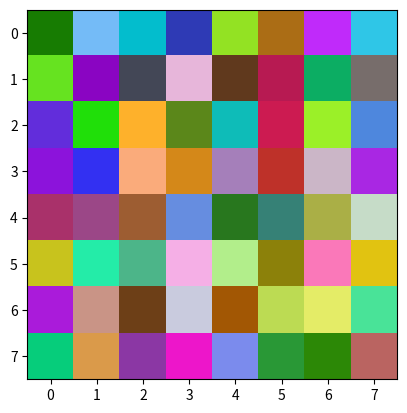

Write the Python code that produced this figure. (Note: this script raises an exception after producing the figure.)
import matplotlib
%matplotlib inline
import matplotlib.pyplot as plt

plt.rcParams['figure.dpi'] = 30

class Visual(object):
    def __init__(self):
        self.ip = None
        
    def imshow(self, im):  
        from IPython import display
        if self.ip is None:
            self.ip = plt.imshow(im, interpolation='none') 
        else:
            self.ip.set_data(im)
            plt.show(im)#plt.gcf())
    plt.pause(0.001)

vis = Visual()

%matplotlib notebook
import matplotlib.pyplot as plt
import matplotlib.animation
import numpy as np

def makeim():
    return np.random.random((8, 8, 3), )
    
fig, ax = plt.subplots()
l = ax.imshow(makeim())
    
def anime(l):
    print(3)
    import time
    time.sleep(.5)
    l.set_data(makeim())
    
animate = lambda i: l.set_data(makeim())

ani = matplotlib.animation.FuncAnimation(fig, animate)#, frames=4)

plt.show()


from main_loop import run_example

grid = (4, 3)
episodes=20
run_example(grid, episodes, vis=vis)


